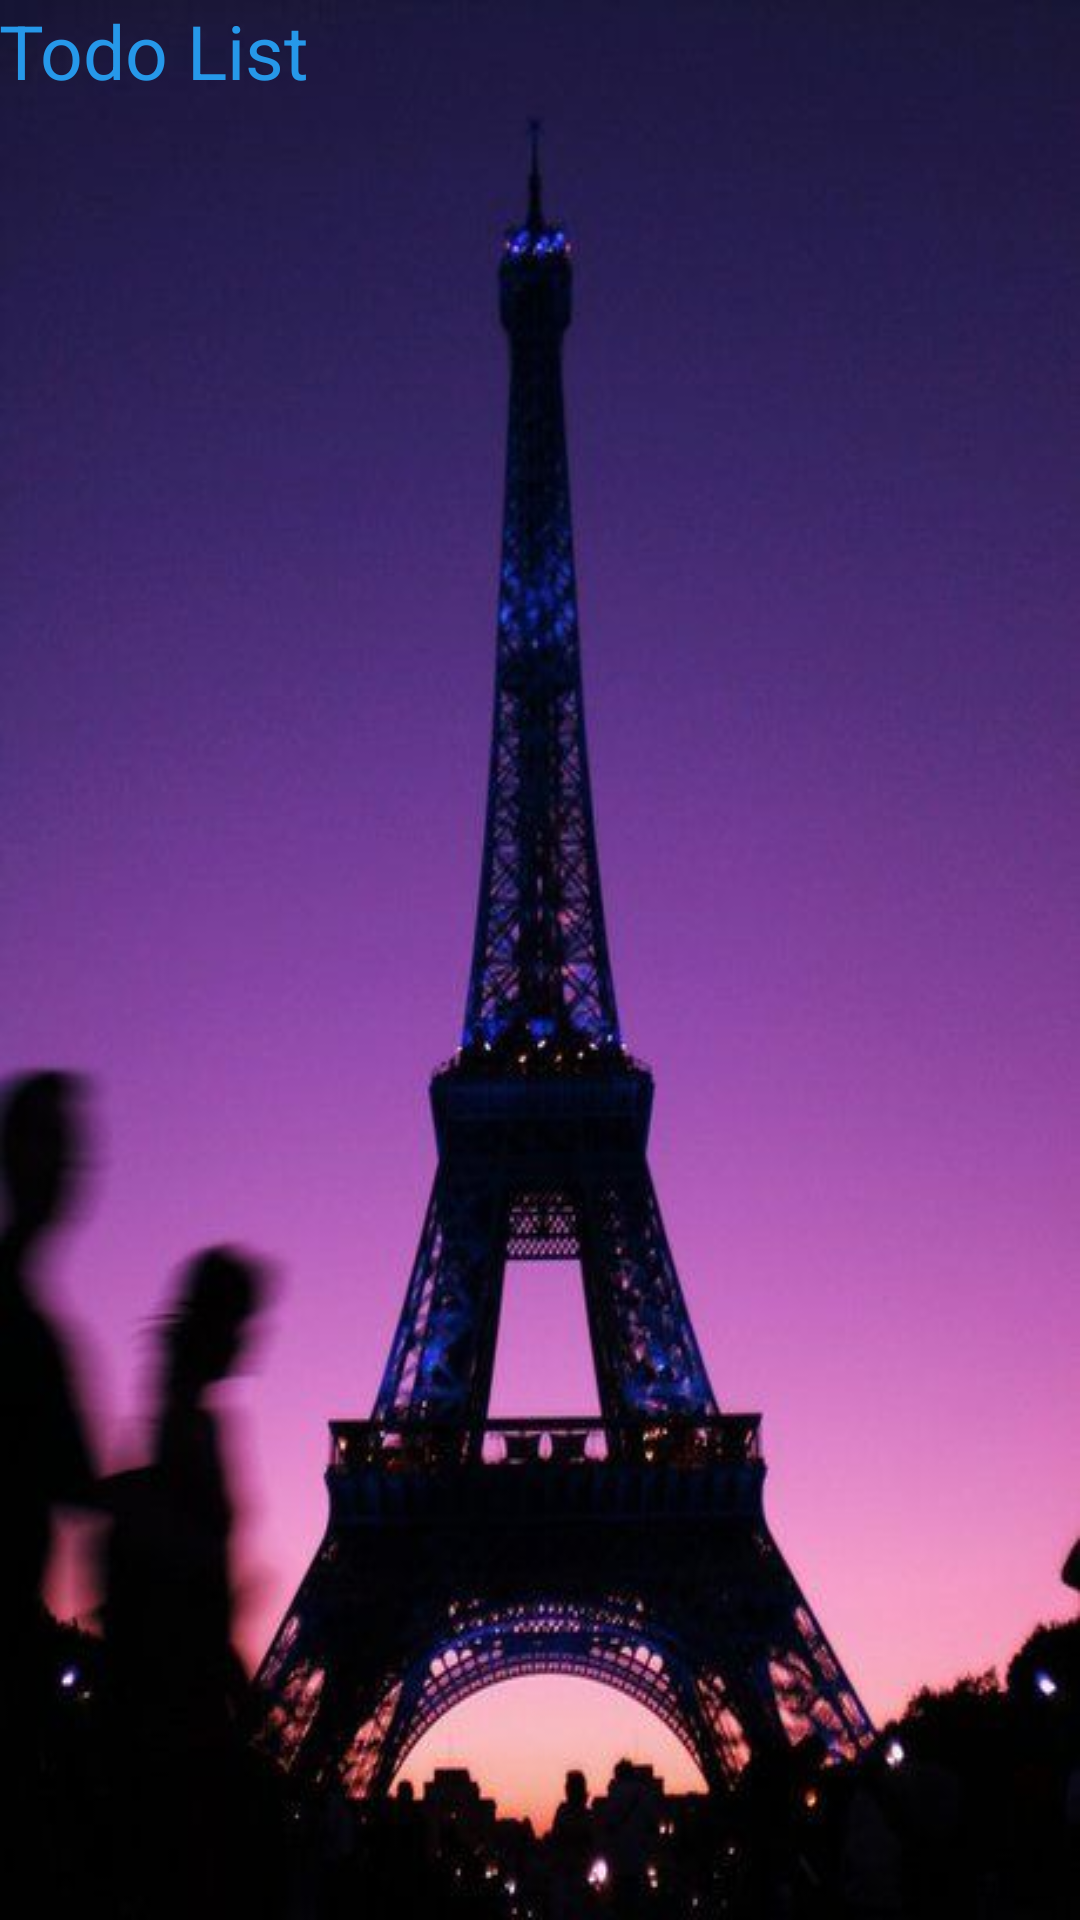

Produce the Android XML layout that renders to this screen, including the resource entries it uses.
<!-- AndroidManifest.xml: application theme AppTheme -->
<!-- res/layout/activity_main.xml -->
<?xml version="1.0" encoding="utf-8"?>
<RelativeLayout xmlns:android="http://schemas.android.com/apk/res/android"
    xmlns:tools="http://schemas.android.com/tools"
    android:id="@+id/activity_main"
    android:layout_width="match_parent"
    android:layout_height="match_parent"
    android:paddingBottom="@dimen/activity_vertical_margin"
    android:paddingLeft="@dimen/activity_horizontal_margin"
    android:paddingRight="@dimen/activity_horizontal_margin"
    android:paddingTop="@dimen/activity_vertical_margin"
    android:background="@drawable/admin"
    tools:context="com.rawiwan.mysqlapplication.MainActivity">

    <TextView
        android:id="@+id/txtTitle"
        style="@style/main_style"
        android:layout_width="wrap_content"
        android:layout_height="wrap_content"
        android:text="Todo List" />

    <ListView
        android:id="@+id/TodoListView"
        android:layout_width="wrap_content"
        android:layout_height="wrap_content"
        android:layout_below="@id/txtTitle">

    </ListView>
</RelativeLayout>
<!-- resources referenced by this layout -->
<resources>
  <!-- drawable admin: jpg bitmap (drawable, 28073 bytes) -->
  <style name="main_style">
      <item name="android:textSize">25sp</item>
      <item name="android:textColor">#2698e9</item>
  </style>
  <style name="AppTheme" parent="Theme.AppCompat.Light.DarkActionBar">
      
      <item name="colorPrimary">@color/colorPrimary</item>
      <item name="colorPrimaryDark">@color/colorPrimaryDark</item>
      <item name="colorAccent">@color/colorAccent</item>
  </style>
  <!-- not gathered from this repository: default colours our renderer supplied (Android Studio template values) -->
  <color name="colorPrimary">#FF6200EE</color>
  <color name="colorPrimaryDark">#FF3700B3</color>
  <color name="colorAccent">#FF03DAC5</color>
</resources>
